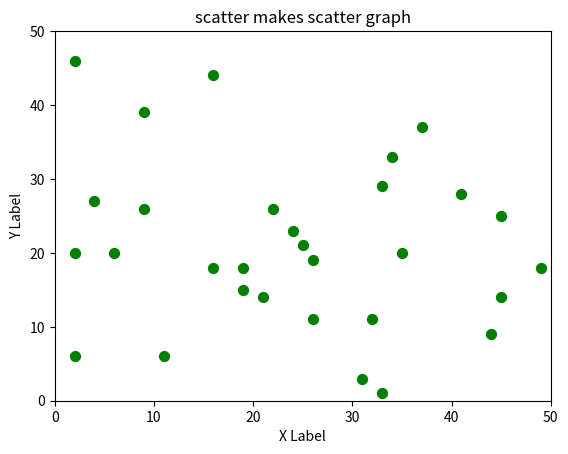

Reproduce this figure in Python.
import matplotlib.pyplot as plt
import numpy as np

numX = np.random.randint(0,50,30)
numY = np.random.randint(0,50,30)

plt.scatter(numX, numY, s=50, c="green")
plt.title("scatter makes scatter graph")
plt.xlabel("X Label")
plt.ylabel("Y Label")
plt.axis([0,50,0,50])
plt.show()